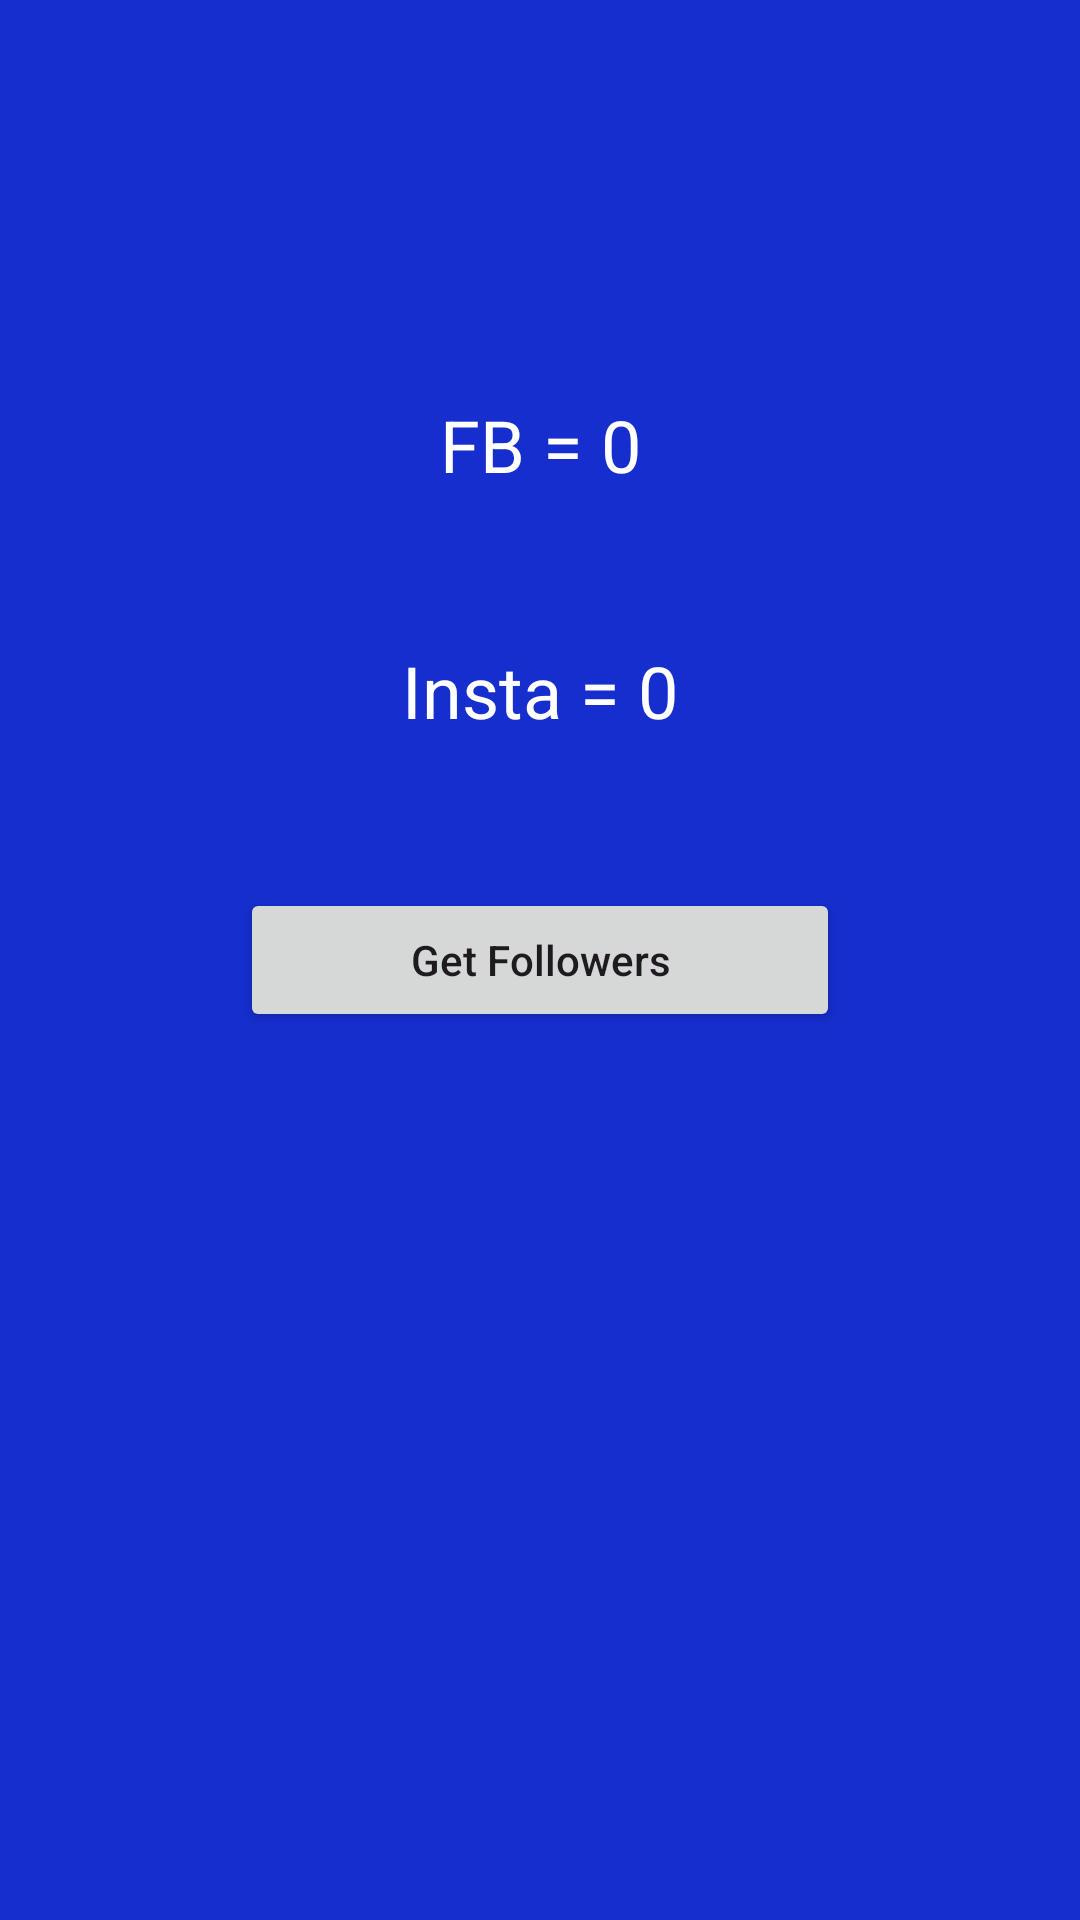

Produce the Android XML layout that renders to this screen, including the resource entries it uses.
<!-- AndroidManifest.xml: application theme Theme.CoroutineLearn -->
<!-- res/layout/activity_async.xml -->
<?xml version="1.0" encoding="utf-8"?>
<androidx.constraintlayout.widget.ConstraintLayout xmlns:android="http://schemas.android.com/apk/res/android"
    xmlns:app="http://schemas.android.com/apk/res-auto"
    xmlns:tools="http://schemas.android.com/tools"
    android:id="@+id/main"
    android:layout_width="match_parent"
    android:layout_height="match_parent"
    tools:context=".activities.AsyncActivity"
    android:background="#152ECD">

    <androidx.appcompat.widget.AppCompatTextView
        android:id="@+id/text_fb_followers"
        android:layout_width="200dp"
        android:layout_height="wrap_content"
        android:text="FB = 0"
        android:textSize="24sp"
        android:gravity="center"
        android:textColor="@color/white"
        app:layout_constraintBottom_toTopOf="@+id/appCompatButton"
        app:layout_constraintEnd_toEndOf="parent"
        app:layout_constraintStart_toStartOf="parent"
        app:layout_constraintTop_toTopOf="parent" />

    <androidx.appcompat.widget.AppCompatTextView
        android:id="@+id/text_insta_followers"
        android:layout_width="200dp"
        android:layout_height="wrap_content"
        android:text="Insta = 0"
        android:textSize="24sp"
        android:gravity="center"
        android:textColor="@color/white"
        app:layout_constraintBottom_toTopOf="@+id/appCompatButton"
        app:layout_constraintEnd_toEndOf="parent"
        app:layout_constraintStart_toStartOf="parent"
        app:layout_constraintTop_toBottomOf="@id/text_fb_followers" />

    <androidx.appcompat.widget.AppCompatButton
        android:id="@+id/appCompatButton"
        android:layout_width="200dp"
        android:layout_height="wrap_content"
        android:text="Get Followers"
        android:textAllCaps="false"
        app:layout_constraintBottom_toBottomOf="parent"
        app:layout_constraintEnd_toEndOf="parent"
        app:layout_constraintStart_toStartOf="parent"
        app:layout_constraintTop_toTopOf="parent"
        android:onClick="getFollowersAsync"/>

</androidx.constraintlayout.widget.ConstraintLayout>
<!-- resources referenced by this layout -->
<resources>
  <style name="Theme.CoroutineLearn" parent="Base.Theme.CoroutineLearn" />
  <style name="Base.Theme.CoroutineLearn" parent="Theme.Material3.DayNight.NoActionBar">
          
          
      </style>
  <!-- not gathered from this repository: default colours our renderer supplied (Android Studio template values) -->
  <color name="white">#FFFFFFFF</color>
</resources>
